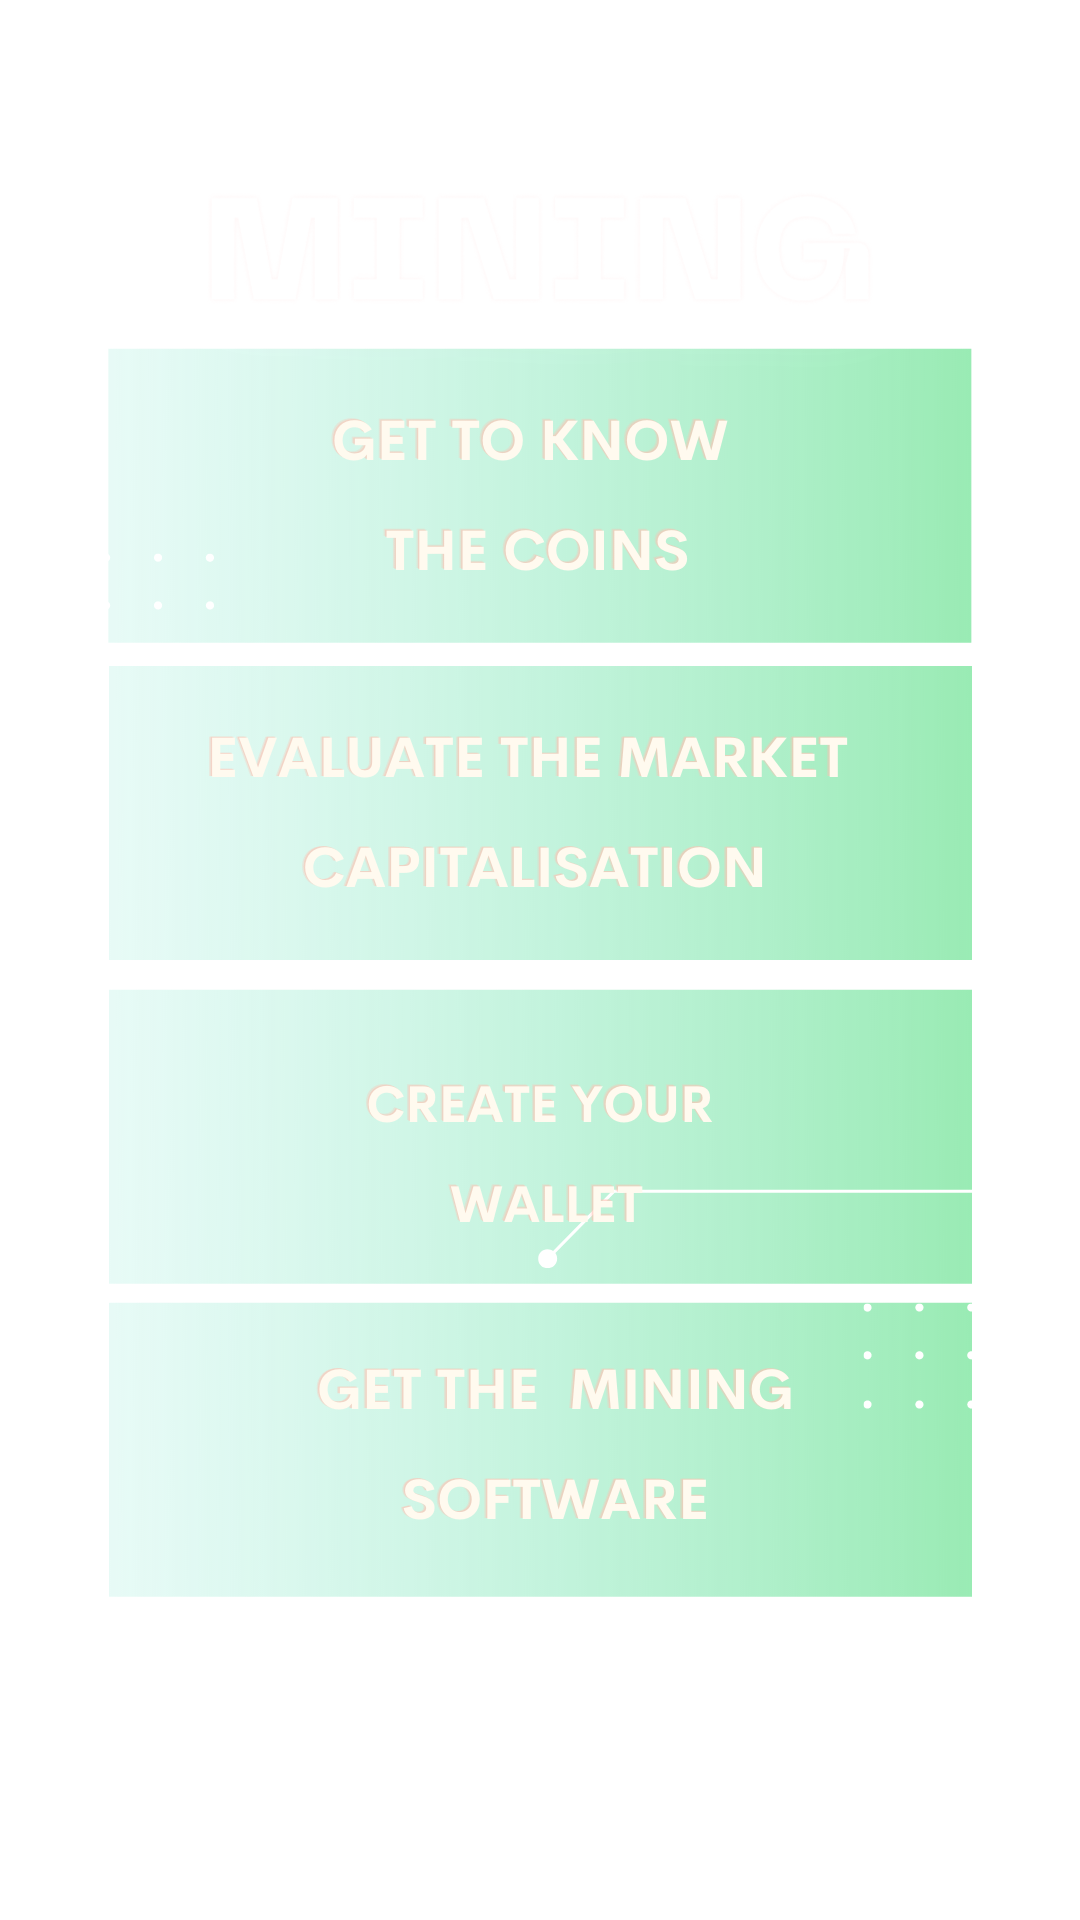

Android layout source for this screen:
<!-- AndroidManifest.xml: application theme Theme.Crypto_tracker -->
<!-- res/layout/activity_mining_next.xml -->
<?xml version="1.0" encoding="utf-8"?>
<RelativeLayout xmlns:android="http://schemas.android.com/apk/res/android"
    xmlns:app="http://schemas.android.com/apk/res-auto"
    xmlns:tools="http://schemas.android.com/tools"
    android:id="@+id/MiningButton"
    android:layout_width="match_parent"
    android:layout_height="match_parent"
    android:background="@color/blac_shade_1"
    android:outlineAmbientShadowColor="#09700D"
    tools:context="com.example.crypto_tracker.MainActivity">

    <Button
        android:id="@+id/next1"
        android:layout_width="215dp"
        android:layout_height="80dp"
        android:layout_alignParentStart="true"
        android:layout_alignParentTop="true"
        android:layout_alignParentEnd="true"
        android:layout_alignParentBottom="true"
        android:layout_marginStart="155dp"
        android:layout_marginTop="659dp"
        android:layout_marginEnd="41dp"
        android:layout_marginBottom="25dp"
        android:text="@string/next11" />

    <ImageView
        android:id="@+id/imageView3"
        android:layout_width="wrap_content"
        android:layout_height="wrap_content"
        app:srcCompat="@drawable/black_friday" />
</RelativeLayout>
<!-- resources referenced by this layout -->
<resources>
  <!-- drawable black_friday: png bitmap (drawable, 321142 bytes) -->
  <string name="next11">--&gt;</string>
  <style name="Theme.Crypto_tracker" parent="Theme.MaterialComponents.DayNight.DarkActionBar">
          
          <item name="colorPrimary">@color/purple_500</item>
          <item name="colorPrimaryVariant">@color/purple_700</item>
          <item name="colorOnPrimary">@color/white</item>
          
          <item name="colorSecondary">@color/teal_200</item>
          <item name="colorSecondaryVariant">@color/teal_700</item>
          <item name="colorOnSecondary">@color/black</item>
          
          <item name="android:statusBarColor" tools:targetApi="l">?attr/colorPrimaryVariant</item>
          
      </style>
  <!-- not gathered from this repository: default colours our renderer supplied (Android Studio template values) -->
  <color name="purple_500">#FF6200EE</color>
  <color name="purple_700">#FF3700B3</color>
  <color name="teal_200">#FF03DAC5</color>
  <color name="teal_700">#FF018786</color>
  <color name="black">#FF000000</color>
  <color name="white">#FFFFFFFF</color>
</resources>
